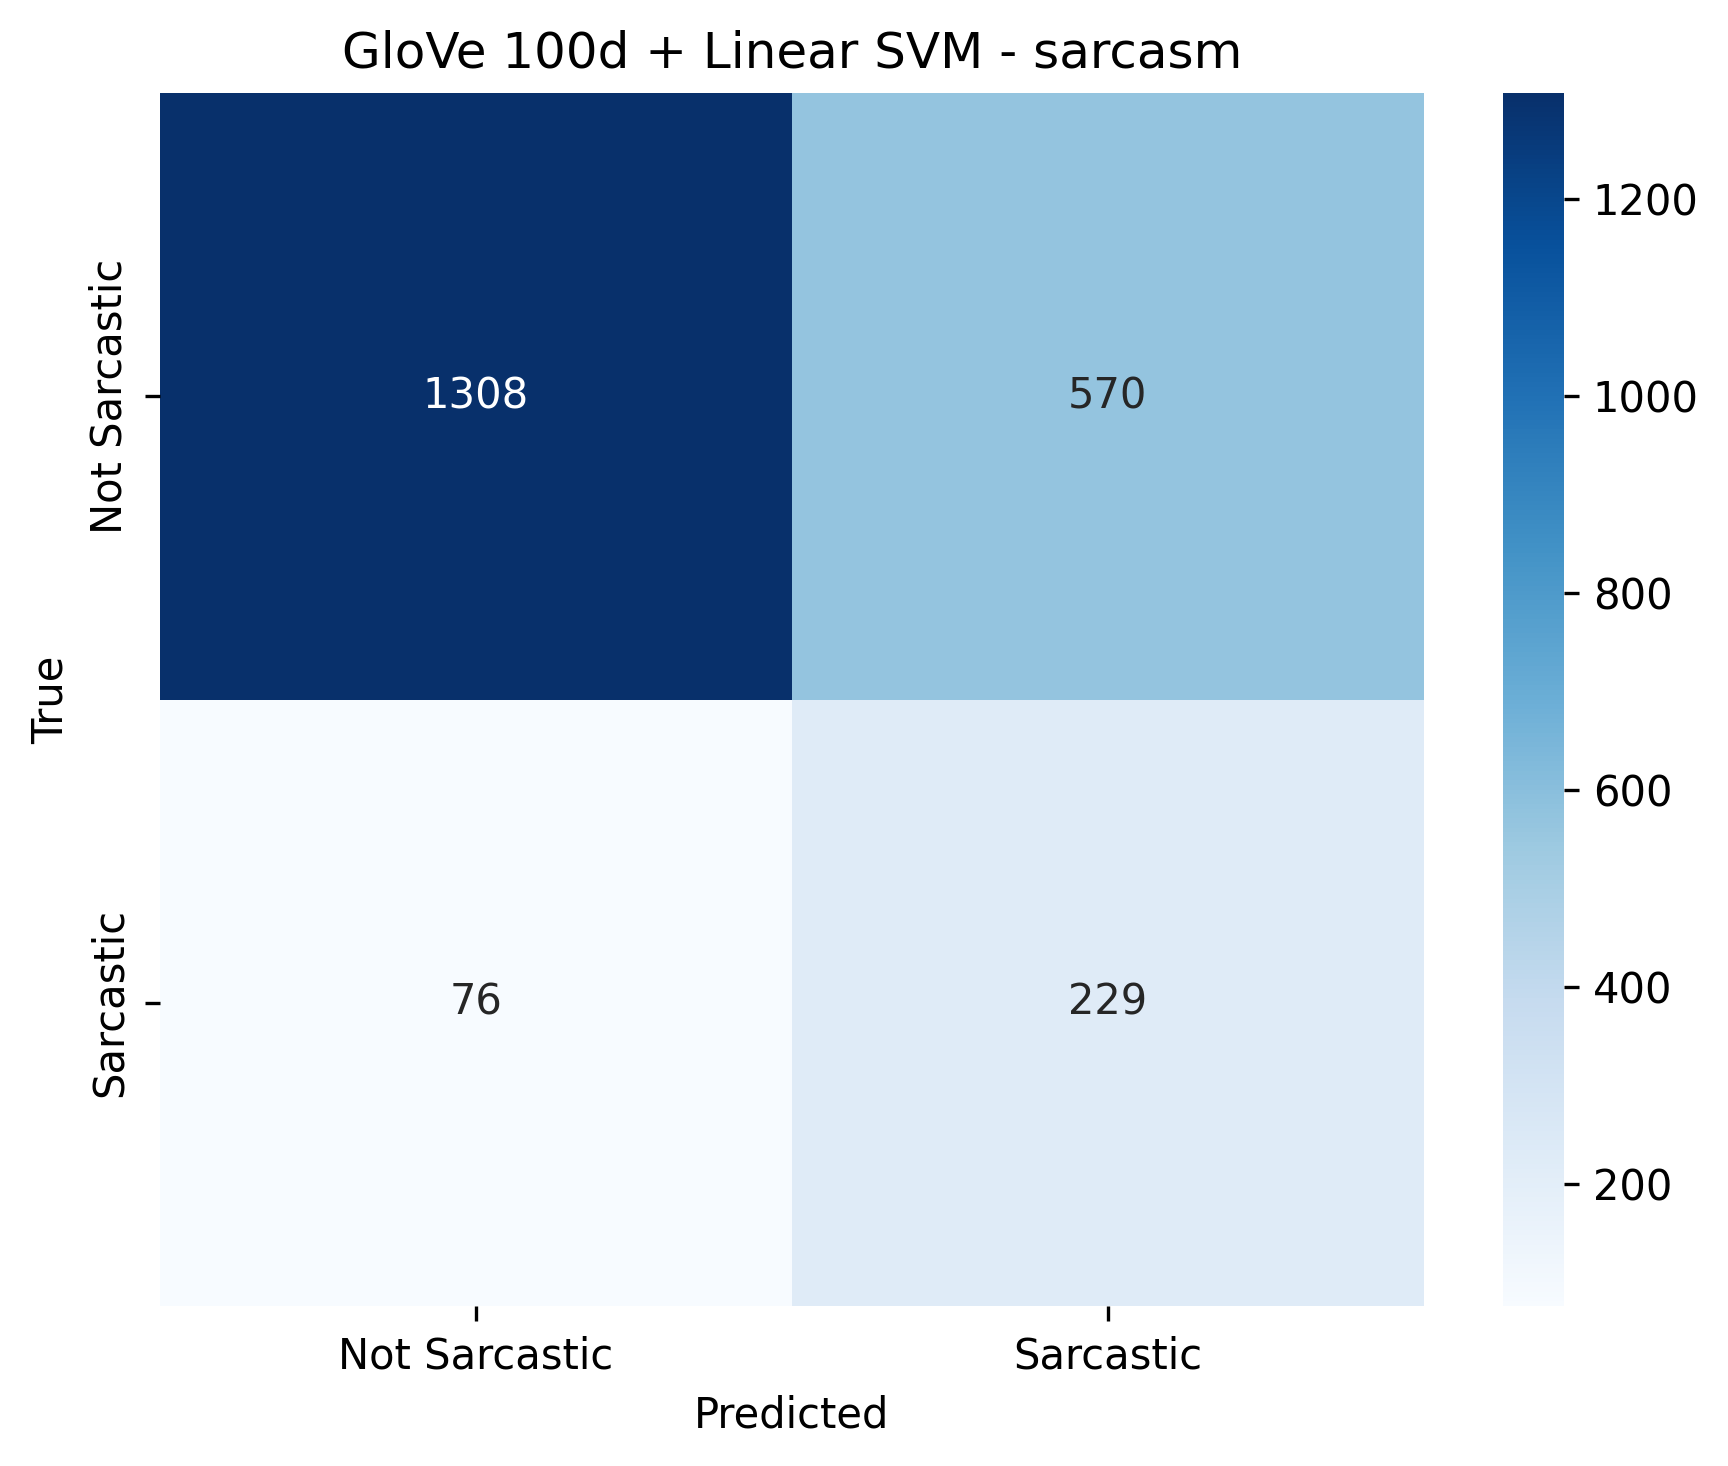

The file beside this chart, header and first rows:
, Not Sarcastic, Sarcastic
Not Sarcastic, 1308, 570
Sarcastic, 76, 229
